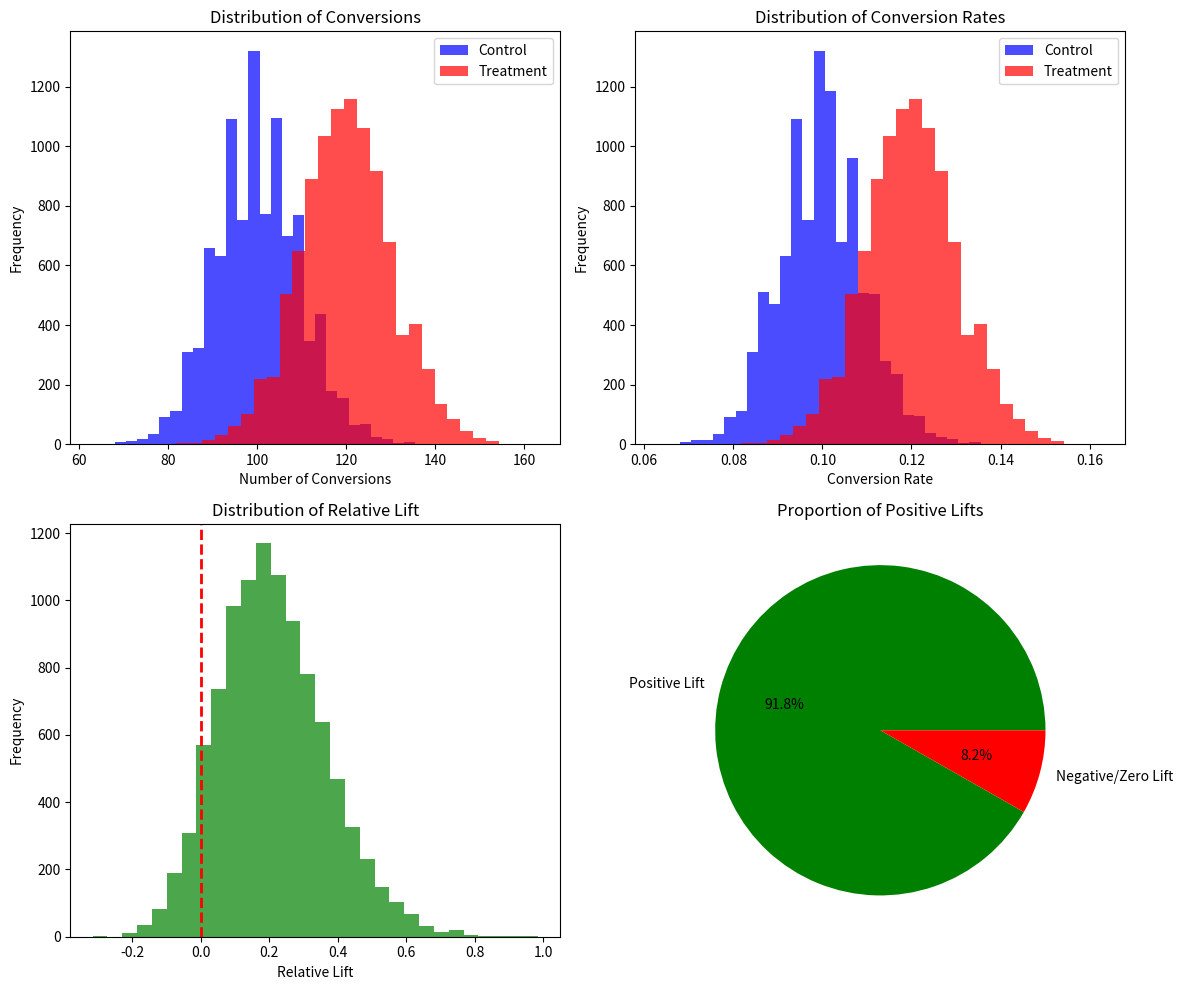

Write the Python code that produced this figure.
import numpy as np
import matplotlib.pyplot as plt
from scipy import stats


def simulate_binomial(n, p, num_simulations=10000, seed=42):
    """Simulate binomial distribution outcomes."""
    rng = np.random.default_rng(seed)
    results = rng.binomial(n, p, size=num_simulations)
    return results


def simulate_ab_test(n_users, p_control, p_treatment, num_simulations=10000, seed=42):
    """Simulate an A/B test using binomial distributions."""
    rng = np.random.default_rng(seed)
    control_conversions = rng.binomial(n_users, p_control, size=num_simulations)
    treatment_conversions = rng.binomial(n_users, p_treatment, size=num_simulations)
    return control_conversions, treatment_conversions


def compute_confidence_interval(conversions, n_users, confidence=0.95):
    """Compute confidence interval for conversion rate."""
    p_hat = conversions / n_users
    se = np.sqrt(p_hat * (1 - p_hat) / n_users)
    z = stats.norm.ppf(1 - (1 - confidence) / 2)
    lower = p_hat - z * se
    upper = p_hat + z * se
    return lower, upper


def run_simulation():
    """Run complete binomial simulation for A/B testing."""
    n_users = 1000
    p_control = 0.10
    p_treatment = 0.12
    num_simulations = 10000

    print("=" * 60)
    print("BINOMIAL SIMULATION FOR A/B TESTING")
    print("=" * 60)
    print(f"\nParameters:")
    print(f"  Users per group: {n_users}")
    print(f"  Control conversion rate: {p_control:.2%}")
    print(f"  Treatment conversion rate: {p_treatment:.2%}")
    print(f"  Number of simulations: {num_simulations}")

    control, treatment = simulate_ab_test(n_users, p_control, p_treatment, num_simulations)

    print(f"\n{'=' * 60}")
    print("SIMULATION RESULTS")
    print(f"{'=' * 60}")

    print(f"\nControl Group:")
    print(f"  Mean conversions: {control.mean():.2f}")
    print(f"  Std dev: {control.std():.2f}")
    print(f"  Mean conversion rate: {control.mean() / n_users:.4f}")

    print(f"\nTreatment Group:")
    print(f"  Mean conversions: {treatment.mean():.2f}")
    print(f"  Std dev: {treatment.std():.2f}")
    print(f"  Mean conversion rate: {treatment.mean() / n_users:.4f}")

    print(f"\n{'=' * 60}")
    print("STATISTICAL ANALYSIS")
    print(f"{'=' * 60}")

    control_ci = compute_confidence_interval(control.mean(), n_users)
    treatment_ci = compute_confidence_interval(treatment.mean(), n_users)

    print(f"\nControl 95% CI: [{control_ci[0]:.4f}, {control_ci[1]:.4f}]")
    print(f"Treatment 95% CI: [{treatment_ci[0]:.4f}, {treatment_ci[1]:.4f}]")

    diff = treatment.mean() - control.mean()
    print(f"\nAbsolute lift: {diff:.2f} conversions")
    print(f"Relative lift: {diff / control.mean() * 100:.2f}%")

    print(f"\n{'=' * 60}")
    print("VISUALIZATION")
    print(f"{'=' * 60}")

    fig, axes = plt.subplots(2, 2, figsize=(12, 10))

    axes[0, 0].hist(control, bins=30, alpha=0.7, label='Control', color='blue')
    axes[0, 0].hist(treatment, bins=30, alpha=0.7, label='Treatment', color='red')
    axes[0, 0].set_title('Distribution of Conversions')
    axes[0, 0].set_xlabel('Number of Conversions')
    axes[0, 0].set_ylabel('Frequency')
    axes[0, 0].legend()

    axes[0, 1].hist(control / n_users, bins=30, alpha=0.7, label='Control', color='blue')
    axes[0, 1].hist(treatment / n_users, bins=30, alpha=0.7, label='Treatment', color='red')
    axes[0, 1].set_title('Distribution of Conversion Rates')
    axes[0, 1].set_xlabel('Conversion Rate')
    axes[0, 1].set_ylabel('Frequency')
    axes[0, 1].legend()

    lift = (treatment - control) / control
    axes[1, 0].hist(lift, bins=30, color='green', alpha=0.7)
    axes[1, 0].axvline(x=0, color='red', linestyle='--', linewidth=2)
    axes[1, 0].set_title('Distribution of Relative Lift')
    axes[1, 0].set_xlabel('Relative Lift')
    axes[1, 0].set_ylabel('Frequency')

    positive_lift = (lift > 0).sum()
    axes[1, 1].pie([positive_lift, num_simulations - positive_lift],
                   labels=['Positive Lift', 'Negative/Zero Lift'],
                   autopct='%1.1f%%', colors=['green', 'red'])
    axes[1, 1].set_title('Proportion of Positive Lifts')

    plt.tight_layout()
    plt.savefig('binomial_simulation.png', dpi=150, bbox_inches='tight')
    plt.show()

    print(f"\nPositive lift observed in {positive_lift / num_simulations * 100:.1f}% of simulations")
    print(f"\nSimulation complete. Plot saved to 'binomial_simulation.png'")


if __name__ == '__main__':
    run_simulation()
